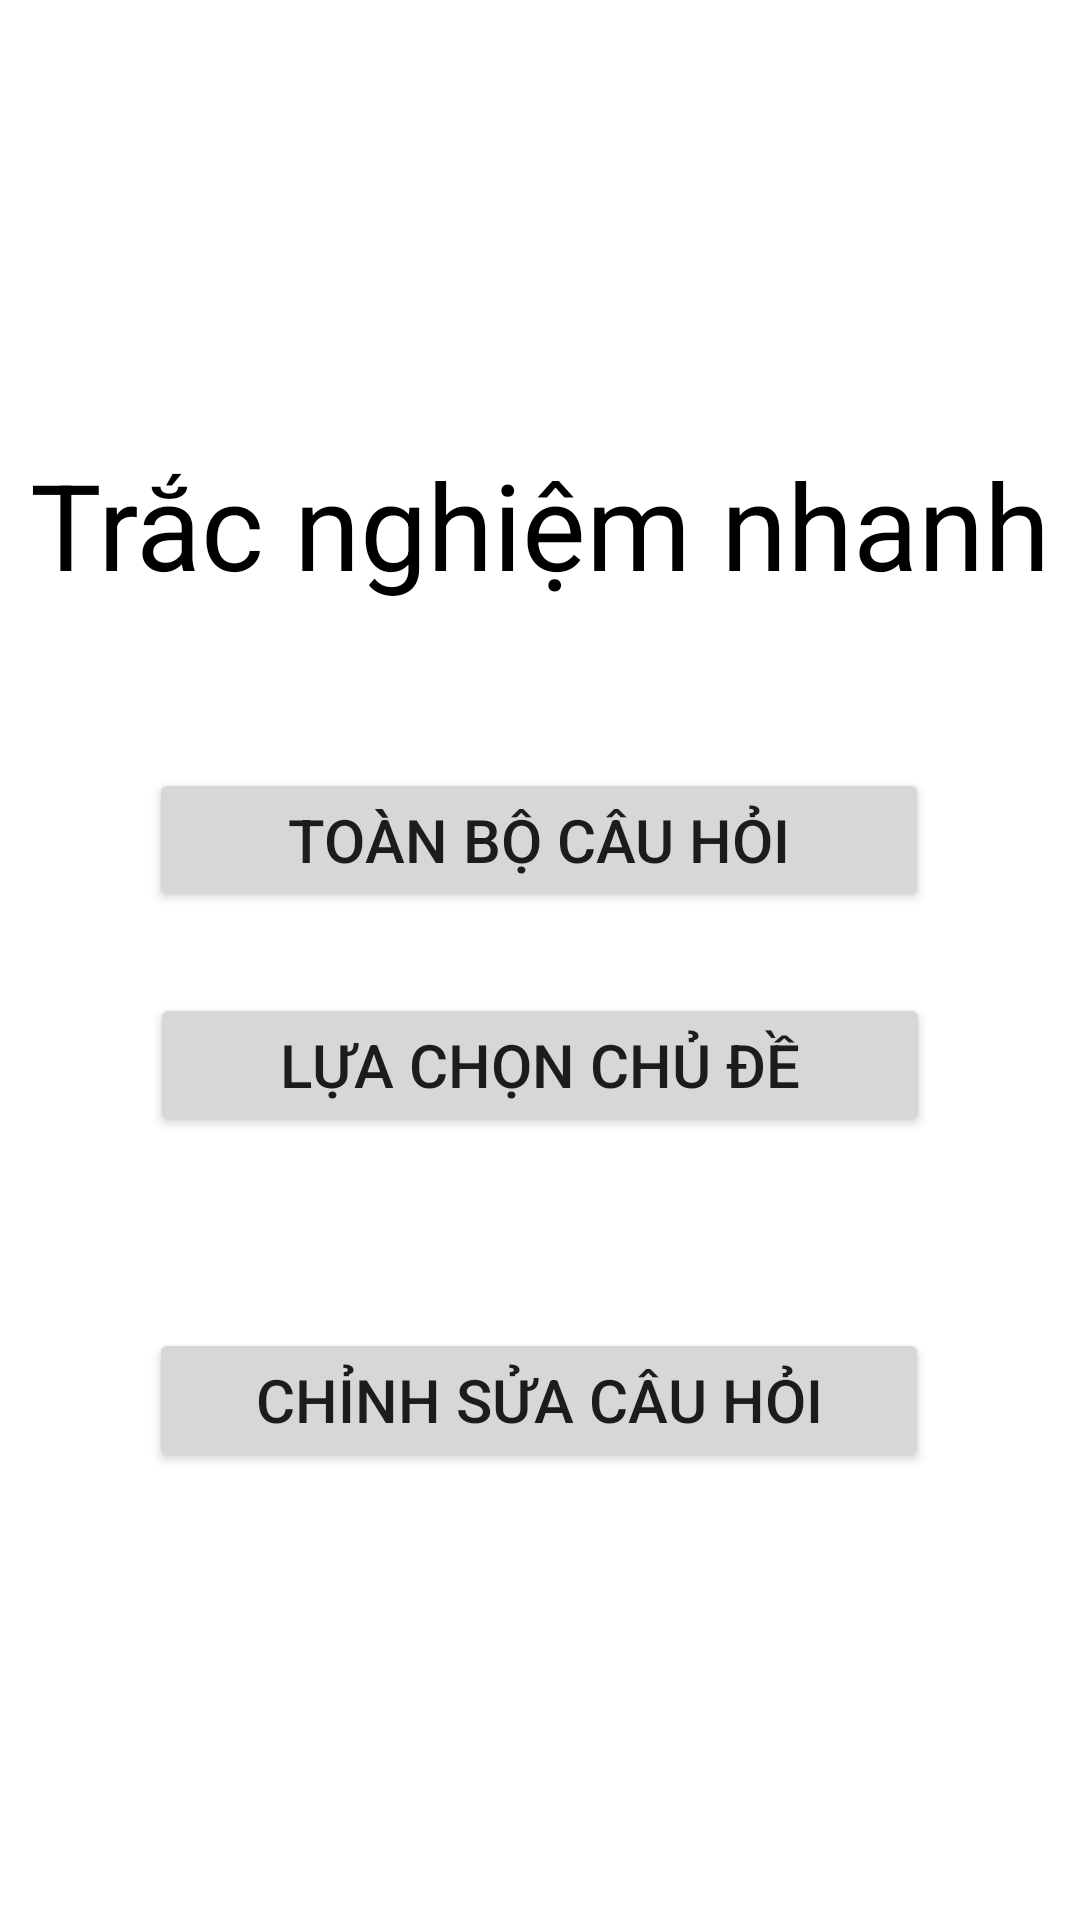

Android layout source for this screen:
<!-- AndroidManifest.xml: application theme Theme.ProjectAnd -->
<!-- res/layout/activity_home.xml -->
<?xml version="1.0" encoding="utf-8"?>
<androidx.constraintlayout.widget.ConstraintLayout xmlns:android="http://schemas.android.com/apk/res/android"
    xmlns:app="http://schemas.android.com/apk/res-auto"
    xmlns:tools="http://schemas.android.com/tools"
    android:layout_width="match_parent"
    android:layout_height="match_parent"
    android:background="@drawable/bg"
    tools:context=".HomeActivity">

    <TextView
        android:layout_width="wrap_content"
        android:layout_height="wrap_content"
        android:layout_marginTop="148dp"
        android:gravity="center"
        android:text="Trắc nghiệm nhanh"
        android:textColor="@color/black"
        android:textSize="40dp"
        app:layout_constraintEnd_toEndOf="parent"
        app:layout_constraintHorizontal_bias="0.5"
        app:layout_constraintStart_toStartOf="parent"
        app:layout_constraintTop_toTopOf="parent" />

    <Button
        android:id="@+id/btAll"
        android:layout_width="260dp"
        android:layout_height="wrap_content"
        android:layout_marginTop="76dp"
        android:text="Toàn bộ câu hỏi"
        android:textSize="20dp"
        app:layout_constraintBottom_toBottomOf="parent"
        app:layout_constraintEnd_toEndOf="parent"
        app:layout_constraintHorizontal_bias="0.497"
        app:layout_constraintStart_toStartOf="parent"
        app:layout_constraintTop_toTopOf="parent"
        app:layout_constraintVertical_bias="0.349" />

    <Button
        android:id="@+id/btSelect"
        android:layout_width="260dp"
        android:layout_height="wrap_content"
        android:text="Lựa chọn chủ đề"
        android:textSize="20dp"
        app:layout_constraintBottom_toBottomOf="parent"
        app:layout_constraintEnd_toEndOf="parent"
        app:layout_constraintHorizontal_bias="0.5"
        app:layout_constraintStart_toStartOf="parent"
        app:layout_constraintTop_toTopOf="parent"
        app:layout_constraintVertical_bias="0.559" />

    <Button
        android:id="@+id/btEdit"
        android:layout_width="260dp"
        android:layout_height="wrap_content"
        android:text="Chỉnh sửa câu hỏi"
        android:textSize="20dp"
        app:layout_constraintBottom_toBottomOf="parent"
        app:layout_constraintEnd_toEndOf="parent"
        app:layout_constraintHorizontal_bias="0.497"
        app:layout_constraintStart_toStartOf="parent"
        app:layout_constraintTop_toTopOf="parent"
        app:layout_constraintVertical_bias="0.748" />
</androidx.constraintlayout.widget.ConstraintLayout>
<!-- resources referenced by this layout -->
<resources>
  <color name="black">#FF000000</color>
  <style name="Theme.ProjectAnd" parent="Theme.MaterialComponents.DayNight.DarkActionBar">
          
          <item name="colorPrimary">@color/purple_500</item>
          <item name="colorPrimaryVariant">@color/purple_700</item>
          <item name="colorOnPrimary">@color/white</item>
          
          <item name="colorSecondary">@color/teal_200</item>
          <item name="colorSecondaryVariant">@color/teal_700</item>
          <item name="colorOnSecondary">@color/black</item>
          
          <item name="android:statusBarColor" tools:targetApi="l">?attr/colorPrimaryVariant</item>
          
      </style>
  <color name="purple_500">#FF6200EE</color>
  <color name="purple_700">#FF3700B3</color>
  <color name="white">#FFFFFFFF</color>
  <color name="teal_200">#FF03DAC5</color>
  <color name="teal_700">#FF018786</color>
</resources>
